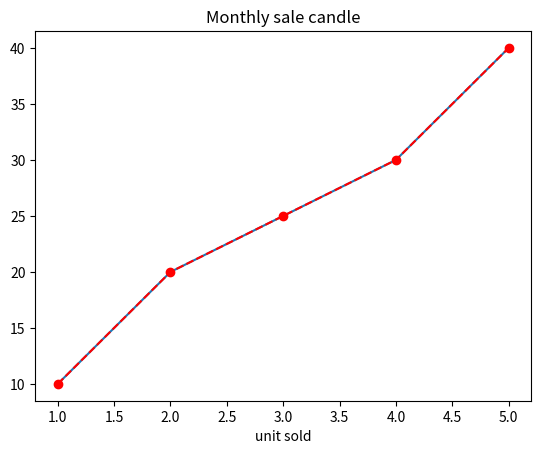

Write Python code to recreate this figure.
import matplotlib.pyplot as plt
x = [1,2,3,4,5]
y = [10,20,25,30,40]
plt.plot(x,y)
plt.title("Monthly sale candle")
plt.xlabel("month")
plt.xlabel("unit sold")
# Changing color and the kind of the line and signs
plt.plot(x ,y ,color='red' ,linestyle  = '--', marker = 'o')
plt.show()
